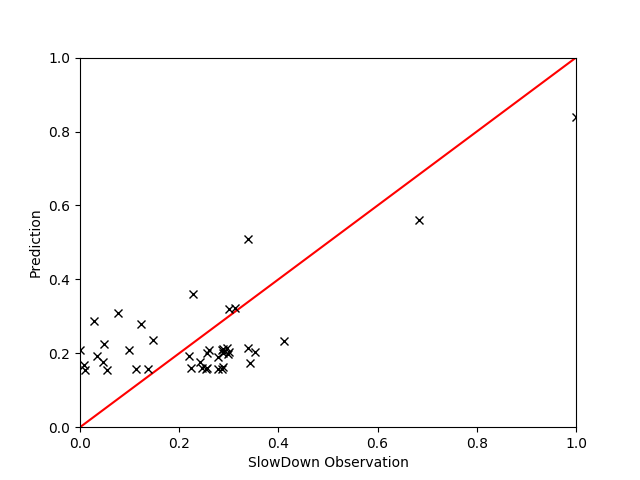

The file beside this chart, header and first rows:
, EXEC, L2MISS, IPC, PhysIPC%, FREQ, L2MPI, MEM, L3HIT, L3MISS, INST, L3MPI, INSTnom%, GT, Pred
87, 0.484, 0.7136, 0.4022, 0.4036, 0.6929, 0.646, 0.02757, 1.0, 0.01836, 0.5781, 0.01233, 0.484, 1.194, 1.148
361, 1.0, 0.2577, 0.5978, 0.5978, 0.9657, 0.1119, 0.02675, 0.999, 0.01558, 0.3906, 0.005007, 1.0, 1.163, 1.371
449, 0.462, 0.01109, 0.9239, 0.9275, 0.2886, 0.01043, 0.03222, 0.965, 0.02042, 0.2538, 0.01417, 0.4627, 0.9353, 0.9911
106, 0.3507, 0.01211, 0.7246, 0.7239, 0.2791, 0.01519, 0.05189, 0.961, 0.02488, 0.3233, 0.02317, 0.3507, 1.03, 1.009
462, 0.3573, 0.01182, 0.7355, 0.7319, 0.2801, 0.01411, 0.04935, 0.957, 0.02694, 0.3179, 0.02374, 0.3573, 0.945, 1.005
624, 0.3953, 0.01067, 0.8007, 0.7971, 0.2855, 0.01184, 0.03147, 0.968, 0.01767, 0.2922, 0.01453, 0.396, 0.9498, 0.9995
235, 0.3413, 0.01894, 0.6993, 0.6993, 0.2817, 0.02454, 0.03859, 0.9805, 0.01973, 0.3342, 0.01885, 0.3413, 1.045, 1.015
102, 0.378, 0.01204, 0.7645, 0.7681, 0.2855, 0.01407, 0.5034, 0.749, 0.1586, 0.3053, 0.1371, 0.3787, 1.042, 1.012
625, 0.6607, 0.01373, 0.6775, 0.6775, 0.5624, 0.00913, 0.03171, 0.975, 0.01802, 0.3458, 0.008906, 0.6613, 0.9616, 1.05
96, 0.4727, 0.01055, 0.9674, 0.9638, 0.2823, 0.009779, 0.03236, 0.967, 0.01853, 0.2417, 0.01272, 0.4733, 1.029, 0.9923
478, 0.36, 0.01019, 0.7355, 0.7319, 0.2823, 0.01234, 0.05019, 0.954, 0.0242, 0.3185, 0.02173, 0.36, 1.016, 1.006
472, 0.404, 0.4938, 0.5507, 0.5507, 0.4234, 0.5341, 0.0316, 0.999, 0.01905, 0.4234, 0.01525, 0.404, 0.9795, 1.04
120, 0.458, 0.01606, 0.9366, 0.9384, 0.2823, 0.01554, 0.02703, 0.9815, 0.01596, 0.2498, 0.01142, 0.458, 1.018, 0.9931
125, 0.351, 0.01816, 0.7192, 0.7192, 0.2812, 0.02248, 0.04416, 0.9765, 0.02257, 0.3254, 0.02072, 0.3507, 1.048, 1.01
230, 0.344, 0.02095, 0.7047, 0.704, 0.2823, 0.02679, 0.03999, 0.9815, 0.02051, 0.3323, 0.01942, 0.344, 1.043, 1.013
113, 0.4613, 0.01641, 0.9475, 0.9457, 0.2812, 0.0155, 0.02791, 0.982, 0.01588, 0.2468, 0.0111, 0.462, 1.027, 0.9929
104, 0.35, 0.0122, 0.7138, 0.7145, 0.2823, 0.01519, 0.04963, 0.962, 0.02402, 0.3272, 0.02216, 0.3493, 1.067, 1.01
88, 0.3567, 0.008793, 0.7319, 0.7319, 0.2801, 0.01068, 0.5444, 0.666, 0.1508, 0.3188, 0.1354, 0.356, 1.09, 1.021
479, 0.476, 0.008793, 0.9746, 0.971, 0.2823, 0.008083, 0.03116, 0.963, 0.01685, 0.2397, 0.0115, 0.476, 0.9844, 0.9929
227, 0.468, 0.5894, 0.3859, 0.3859, 0.7004, 0.5467, 0.02638, 0.9995, 0.0299, 0.6055, 0.02062, 0.4687, 1.062, 1.128
358, 0.362, 0.007614, 0.7428, 0.7464, 0.2812, 0.009238, 0.04765, 0.947, 0.02145, 0.3143, 0.01928, 0.3627, 1.038, 1.005
468, 0.3633, 0.0116, 0.75, 0.7464, 0.2791, 0.01364, 0.5373, 0.741, 0.1574, 0.3119, 0.1368, 0.3627, 0.9886, 1.022
117, 0.4443, 0.01553, 0.904, 0.9058, 0.2833, 0.01548, 0.02805, 0.98, 0.0167, 0.2589, 0.01235, 0.444, 1.03, 0.9936
448, 0.3207, 0.2144, 0.6522, 0.6514, 0.2833, 0.2937, 0.03048, 0.998, 0.01888, 0.3593, 0.01914, 0.32, 0.9504, 1.018
123, 0.3257, 0.03482, 0.663, 0.6623, 0.2844, 0.04924, 0.7388, 0.6425, 0.6718, 0.3533, 0.7079, 0.3253, 1.047, 1.055
466, 0.4633, 0.008251, 0.942, 0.942, 0.2833, 0.007903, 0.0333, 0.953, 0.02042, 0.2472, 0.01439, 0.464, 0.9527, 0.9908
239, 0.4377, 0.01757, 0.8913, 0.8913, 0.2833, 0.01768, 0.02344, 0.9845, 0.01469, 0.2621, 0.01094, 0.4373, 1.043, 0.9942
636, 0.3993, 0.007646, 0.8152, 0.8116, 0.2833, 0.008372, 0.03132, 0.952, 0.01836, 0.2866, 0.01496, 0.3987, 0.9349, 0.997
453, 0.3707, 0.00943, 0.7572, 0.7609, 0.2812, 0.01111, 0.5062, 0.693, 0.1508, 0.3078, 0.1315, 0.3707, 0.9696, 1.012
98, 0.3873, 0.01188, 0.7935, 0.7899, 0.2823, 0.01332, 0.03248, 0.967, 0.02059, 0.2958, 0.01698, 0.3867, 1.025, 1
343, 0.3857, 0.5129, 0.529, 0.529, 0.4208, 0.5756, 0.02727, 0.999, 0.01694, 0.4427, 0.01404, 0.3853, 1.02, 1.07
107, 0.3573, 0.013, 0.7283, 0.7319, 0.2823, 0.01588, 0.04609, 0.965, 0.02385, 0.3209, 0.02158, 0.3573, 1.046, 1.008
637, 0.4107, 0.411, 0.5652, 0.5652, 0.4192, 0.4366, 0.03126, 0.999, 0.01956, 0.4143, 0.01525, 0.4107, 0.9318, 1.012
82, 0.3773, 0.006722, 0.7572, 0.7536, 0.2876, 0.007759, 0.04977, 0.933, 0.02282, 0.3088, 0.01957, 0.3773, 1.064, 0.9989
236, 0.3407, 0.0199, 0.6957, 0.696, 0.2823, 0.02564, 0.04146, 0.9795, 0.02145, 0.3358, 0.0205, 0.3407, 1.062, 1.014
90, 0.406, 0.005065, 0.8188, 0.8188, 0.2865, 0.005521, 0.03321, 0.922, 0.01991, 0.2854, 0.01612, 0.4067, 1.042, 0.9922
348, 0.9967, 0.2654, 0.5906, 0.5913, 0.9715, 0.1182, 0.02265, 0.999, 0.0142, 0.3942, 0.004683, 0.9953, 1.196, 1.37
457, 0.455, 0.8315, 0.3786, 0.3783, 0.6935, 0.8065, 0.01914, 1.0, 0.01409, 0.6176, 0.01012, 0.4547, 1.316, 1.254
232, 0.3093, 0.03997, 0.5272, 0.5268, 0.3597, 0.0563, 0.7791, 0.6795, 0.7653, 0.4715, 0.7763, 0.3087, 1.052, 1.055
460, 0.4, 0.4842, 0.5471, 0.5486, 0.4202, 0.5305, 0.0308, 0.999, 0.02008, 0.426, 0.0164, 0.4, 0.9424, 1.042
237, 0.4563, 0.01897, 0.9348, 0.9348, 0.2817, 0.01794, 0.02473, 0.985, 0.01551, 0.2492, 0.01088, 0.4567, 1.039, 0.9923
124, 0.3473, 0.01765, 0.712, 0.7112, 0.2817, 0.02209, 0.04452, 0.9765, 0.02188, 0.3287, 0.02022, 0.3473, 1.032, 1.012
338, 0.364, 0.01575, 0.7446, 0.7464, 0.2817, 0.01925, 0.02578, 0.9815, 0.01505, 0.3143, 0.01359, 0.364, 1.042, 1.009
464, 0.478, 0.008156, 0.9855, 0.9855, 0.2801, 0.007326, 0.02899, 0.958, 0.01785, 0.2366, 0.01194, 0.4787, 0.9753, 0.9927
